Image classification data set "Histo images" (amine-e2r/kidney on GitHub). Class labels (5): chromo, onco, cc RCC, normal tissue, p RCC.

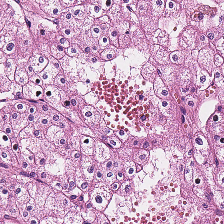
Label: chromo

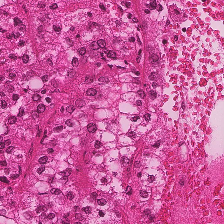
Label: cc RCC

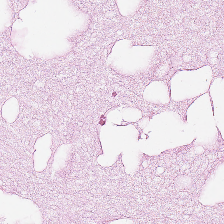
Label: onco

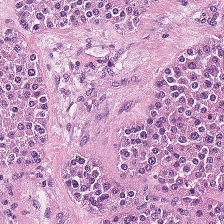
Label: onco

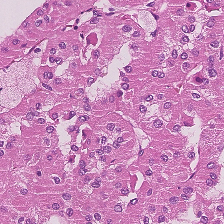
Label: p RCC

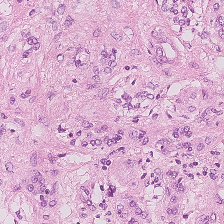
Label: normal tissue
